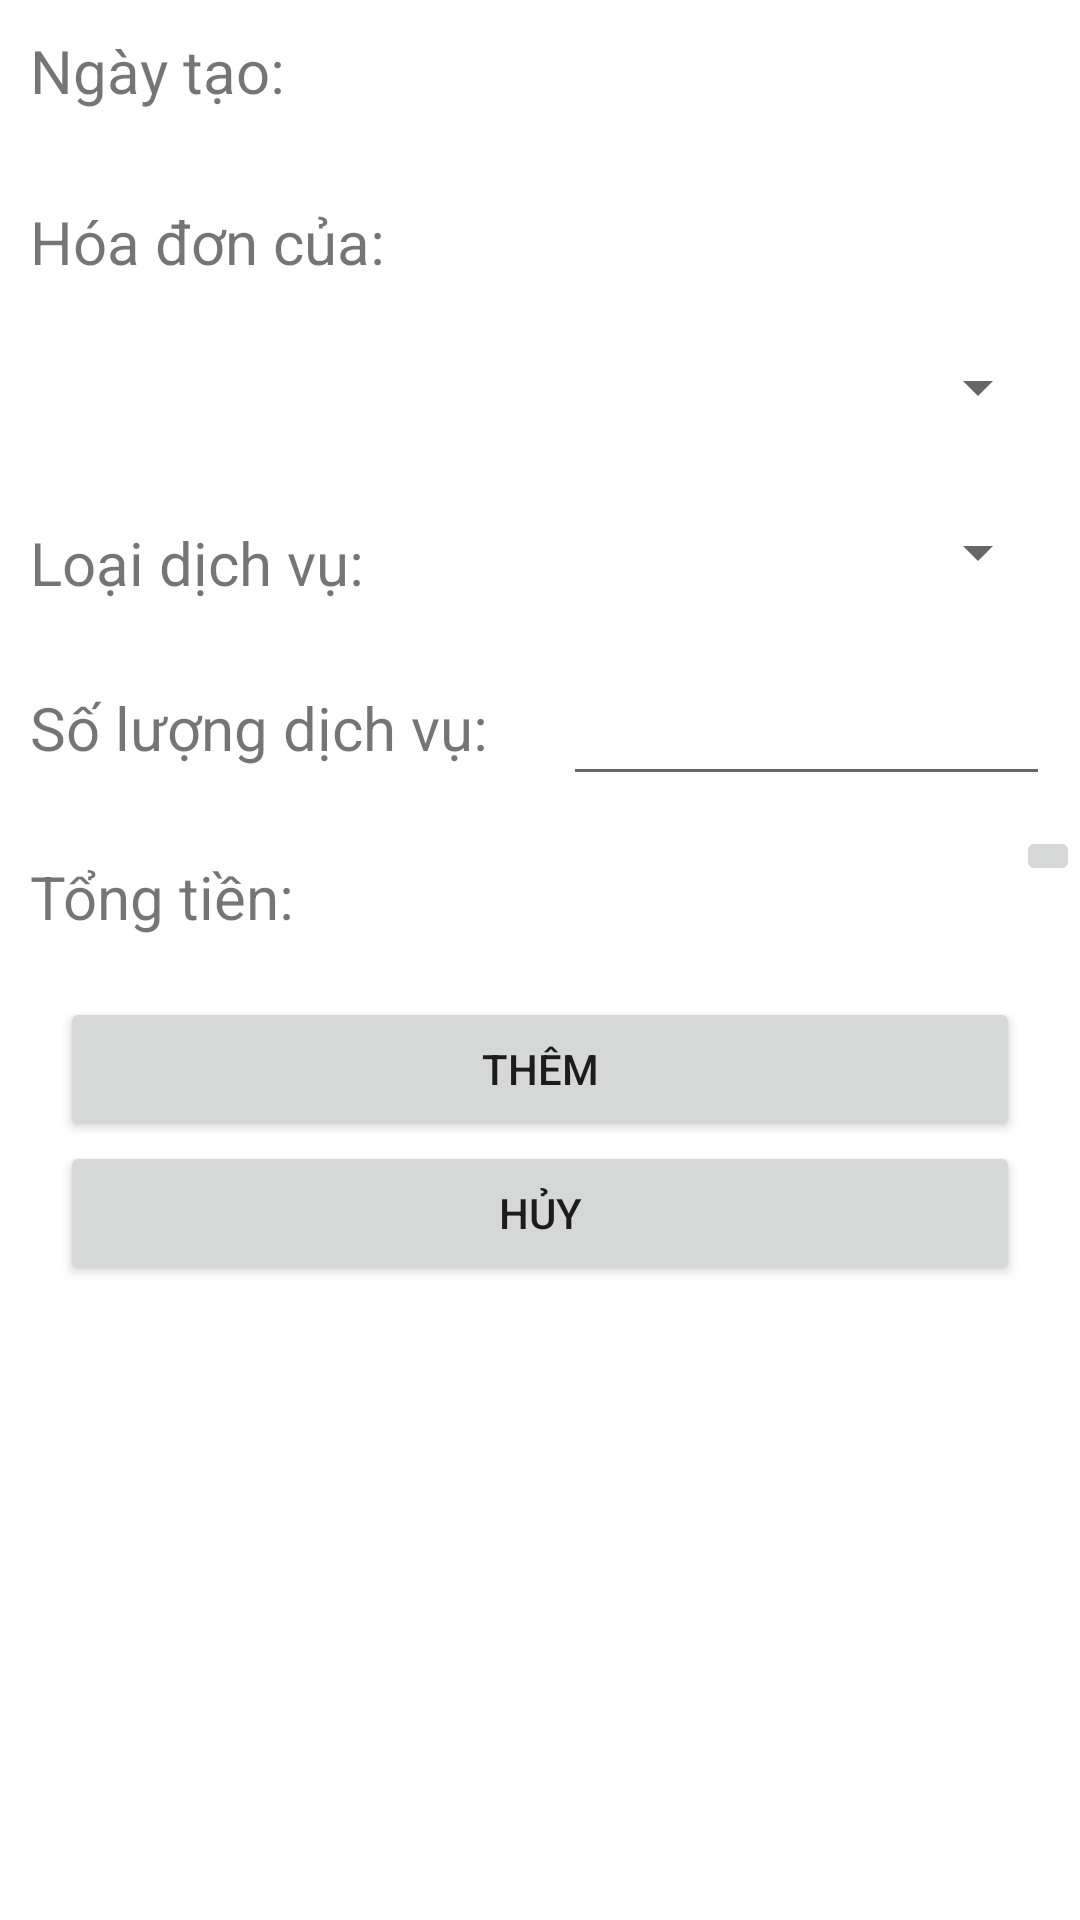

Write the Android layout XML for this screen, with the resource values it uses.
<!-- AndroidManifest.xml: application theme Theme.Final_Project -->
<!-- res/layout/activity_add_service_bill.xml -->
<?xml version="1.0" encoding="utf-8"?>
<LinearLayout xmlns:android="http://schemas.android.com/apk/res/android"
    android:layout_width="match_parent"
    android:layout_height="wrap_content"
    xmlns:app="http://schemas.android.com/apk/res-auto"
    app:cardCornerRadius="10dp"
    android:layout_margin="15dp"
    android:orientation="vertical">
    <LinearLayout
        android:layout_width="match_parent"
        android:layout_height="wrap_content"
        android:orientation="vertical"
        >



        <TextView
            android:id="@+id/add_service_date"
            android:layout_width="match_parent"
            android:layout_height="wrap_content"
            android:text="Ngày tạo: "
            android:layout_marginLeft="10dp"
            android:textSize="20dp"
            android:layout_marginTop="10dp"
            android:layout_marginBottom="10dp"/>

        <LinearLayout
            android:layout_width="match_parent"
            android:layout_height="wrap_content"
            android:orientation="vertical">
            <TextView
                android:layout_width="wrap_content"
                android:layout_height="wrap_content"
                android:text="Hóa đơn của: "
                android:textSize="20dp"
                android:layout_marginLeft="10dp"
                android:layout_marginTop="20dp"/>
            <Spinner
                android:id="@+id/dialog_spn_hoa_don"
                android:layout_width="match_parent"
                android:layout_height="70dp"
                android:layout_marginRight="10dp"
                android:layout_marginLeft="10dp"/>
        </LinearLayout>

        <LinearLayout
            android:layout_width="match_parent"
            android:layout_height="wrap_content"
            android:orientation="horizontal">
            <TextView
                android:layout_width="wrap_content"
                android:layout_height="wrap_content"
                android:text="Loại dịch vụ: "
                android:textSize="20dp"
                android:layout_margin="10dp"/>
            <Spinner
                android:id="@+id/service_type_spinner"
                android:layout_width="match_parent"
                android:layout_height="40dp"
                android:layout_marginRight="10dp"
                android:layout_marginLeft="10dp"/>
        </LinearLayout>


        <LinearLayout
            android:layout_width="match_parent"
            android:layout_height="wrap_content"
            android:orientation="horizontal">
            <TextView
                android:layout_width="wrap_content"
                android:layout_height="wrap_content"
                android:text="Số lượng dịch vụ: "
                android:textSize="20dp"
                android:layout_margin="10dp"/>
            <EditText
                android:id="@+id/add_service_quantity"
                android:layout_width="match_parent"
                android:layout_height="wrap_content"
                android:layout_marginTop="10dp"
                android:padding="10dp"
                android:layout_margin="10dp"/>
        </LinearLayout>

        <LinearLayout
            android:layout_width="match_parent"
            android:layout_height="wrap_content"
            android:orientation="horizontal"
            android:weightSum="10">
            <TextView
                android:id="@+id/add_service_total"
                android:layout_width="match_parent"
                android:layout_height="wrap_content"
                android:text="Tổng tiền: "
                android:layout_marginLeft="10dp"
                android:textSize="20dp"
                android:layout_weight="9"
                android:layout_margin="10dp"/>
            <ImageButton
                android:id="@+id/btn_refresh"
                android:layout_width="wrap_content"
                android:layout_height="wrap_content"
                android:src="@drawable/ic_baseline_refresh_24"
                android:layout_weight="1"/>
        </LinearLayout>


        <LinearLayout
            android:layout_width="match_parent"
            android:layout_height="wrap_content"
            android:orientation="vertical"
            android:layout_margin="10dp"
            android:weightSum="2">
            <Button
                android:id="@+id/dialog_btn_them_don_dv"
                android:layout_width="match_parent"
                android:layout_height="wrap_content"
                android:layout_weight="1"
                android:layout_marginHorizontal="10dp"
                android:text="Thêm"/>
            <Button
                android:id="@+id/dialog_btn_huy_don_dv"
                android:layout_width="match_parent"
                android:layout_height="wrap_content"
                android:layout_weight="1"
                android:layout_marginHorizontal="10dp"
                android:text="Hủy"
                />

        </LinearLayout>

    </LinearLayout>
</LinearLayout>
<!-- resources referenced by this layout -->
<resources>
  <style name="Theme.Final_Project" parent="Theme.MaterialComponents.DayNight.DarkActionBar">
          
          <item name="colorPrimary">@color/dark_blue</item>
          <item name="colorPrimaryVariant">@color/dark_blue</item>
          <item name="colorOnPrimary">@color/white</item>
          
          <item name="colorSecondary">@color/teal_200</item>
          <item name="colorSecondaryVariant">@color/teal_700</item>
          <item name="colorOnSecondary">@color/black</item>
          
          <item name="android:statusBarColor">?attr/colorPrimaryVariant</item>
          
      </style>
  <color name="dark_blue">#2540A1</color>
  <color name="white">#FFFFFFFF</color>
  <color name="teal_200">#FF03DAC5</color>
  <color name="teal_700">#FF018786</color>
  <color name="black">#FF000000</color>
</resources>
